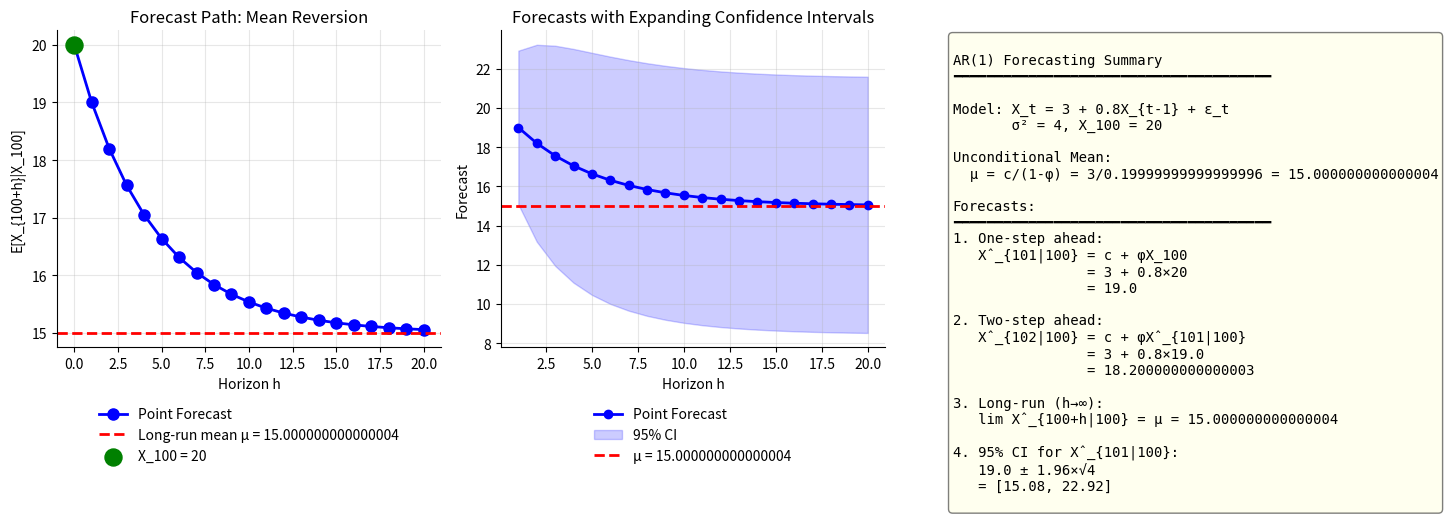

Source code (Python): (Note: this script raises an exception after producing the figure.)
"""
TSA_ch2_ex4_forecast
====================
Seminar Exercise 4: AR(1) Forecasting

Problem: X_t = 3 + 0.8X_{t-1} + ε_t, σ² = 4, X_100 = 20
Calculate 1-step, 2-step, long-run forecasts and 95% CI
"""

import numpy as np
import matplotlib.pyplot as plt
from scipy import stats

# --- Standard chart style ---
plt.rcParams['figure.facecolor'] = 'none'
plt.rcParams['axes.facecolor'] = 'none'
plt.rcParams['savefig.facecolor'] = 'none'
plt.rcParams['savefig.transparent'] = True
plt.rcParams['axes.grid'] = False
plt.rcParams['axes.spines.top'] = False
plt.rcParams['axes.spines.right'] = False


# Given parameters
c = 3           # constant
phi = 0.8       # AR coefficient
sigma_sq = 4    # variance of white noise
X_100 = 20      # current observation

print("=" * 60)
print("AR(1) FORECASTING - Step by Step Solution")
print("=" * 60)
print(f"\nModel: X_t = {c} + {phi}X_{{t-1}} + ε_t")
print(f"where σ² = {sigma_sq}")
print(f"Given: X_100 = {X_100}")

# First, calculate the unconditional mean
print("\n" + "-" * 60)
print("Preliminary: Calculate Unconditional Mean μ")
print("-" * 60)
print("\nμ = c / (1 - φ)")
print(f"μ = {c} / (1 - {phi})")
print(f"μ = {c} / {1 - phi}")

mu = c / (1 - phi)
print(f"μ = {mu}")

# 1. One-step forecast
print("\n" + "-" * 60)
print("1. Calculate 1-Step Ahead Forecast X̂_{101|100}")
print("-" * 60)
print("\nForecast formula:")
print("  X̂_{n+1|n} = c + φX_n")
print()
print(f"  X̂_{{101|100}} = {c} + {phi} × X_100")
print(f"             = {c} + {phi} × {X_100}")
print(f"             = {c} + {phi * X_100}")

X_hat_101 = c + phi * X_100
print(f"             = {X_hat_101}")

# 2. Two-step forecast
print("\n" + "-" * 60)
print("2. Calculate 2-Step Ahead Forecast X̂_{102|100}")
print("-" * 60)
print("\nForecast formula (iterating):")
print("  X̂_{n+2|n} = c + φX̂_{n+1|n}")
print()
print(f"  X̂_{{102|100}} = {c} + {phi} × X̂_{{101|100}}")
print(f"             = {c} + {phi} × {X_hat_101}")
print(f"             = {c} + {phi * X_hat_101}")

X_hat_102 = c + phi * X_hat_101
print(f"             = {X_hat_102}")

print("\nAlternative formula:")
print("  X̂_{n+h|n} = μ + φ^h(X_n - μ)")
print(f"  X̂_{{102|100}} = {mu} + {phi}²×({X_100} - {mu})")
print(f"             = {mu} + {phi**2}×{X_100 - mu}")
print(f"             = {mu} + {phi**2 * (X_100 - mu)}")
print(f"             = {mu + phi**2 * (X_100 - mu)} ✓")

# 3. Long-run forecast
print("\n" + "-" * 60)
print("3. Calculate Long-Run Forecast (h → ∞)")
print("-" * 60)
print("\nAs h → ∞:")
print("  X̂_{n+h|n} = μ + φ^h(X_n - μ)")
print()
print(f"Since |φ| = {abs(phi)} < 1:")
print(f"  lim_{{h→∞}} φ^h = lim_{{h→∞}} {phi}^h = 0")
print()
print("Therefore:")
print(f"  lim_{{h→∞}} X̂_{{100+h|100}} = μ + 0×(X_100 - μ) = μ = {mu}")

X_hat_inf = mu

# 4. 95% Confidence interval for 1-step forecast
print("\n" + "-" * 60)
print("4. Calculate 95% CI for X̂_{101|100}")
print("-" * 60)
print("\nMean Squared Forecast Error for 1-step ahead:")
print("  MSFE(1) = Var(ε_{n+1}) = σ²")
print(f"  MSFE(1) = {sigma_sq}")
print()
print("Standard error:")
print(f"  SE(1) = √MSFE(1) = √{sigma_sq} = {np.sqrt(sigma_sq)}")
print()
print("95% Confidence Interval:")
print("  X̂_{101|100} ± 1.96 × SE(1)")
print(f"  {X_hat_101} ± 1.96 × {np.sqrt(sigma_sq)}")
print(f"  {X_hat_101} ± {1.96 * np.sqrt(sigma_sq):.2f}")

CI_lower = X_hat_101 - 1.96 * np.sqrt(sigma_sq)
CI_upper = X_hat_101 + 1.96 * np.sqrt(sigma_sq)
print(f"\n95% CI: [{CI_lower:.2f}, {CI_upper:.2f}]")

# Visualization
fig, axes = plt.subplots(1, 3, figsize=(15, 5))

# Forecast path
ax1 = axes[0]
h_vals = np.arange(0, 21)
forecasts = mu + phi**h_vals * (X_100 - mu)

ax1.plot(h_vals, forecasts, 'bo-', markersize=8, linewidth=2, label='Point Forecast')
ax1.axhline(y=mu, color='red', linestyle='--', linewidth=2, label=f'Long-run mean μ = {mu}')
ax1.scatter([0], [X_100], color='green', s=150, zorder=5, label=f'X_100 = {X_100}')
ax1.set_title('Forecast Path: Mean Reversion', fontsize=12)
ax1.set_xlabel('Horizon h')
ax1.set_ylabel('E[X_{100+h}|X_100]')
ax1.legend(loc='upper center', bbox_to_anchor=(0.5, -0.15), frameon=False)
ax1.grid(True, alpha=0.3)

# Forecast with confidence intervals
ax2 = axes[1]
# Calculate MSFE for each horizon
msfe = np.array([sigma_sq * sum(phi**(2*j) for j in range(i+1)) for i in range(20)])
se = np.sqrt(msfe)

ax2.plot(range(1, 21), forecasts[1:], 'bo-', markersize=6, linewidth=2, label='Point Forecast')
ax2.fill_between(range(1, 21),
                 forecasts[1:] - 1.96*se,
                 forecasts[1:] + 1.96*se,
                 alpha=0.2, color='blue', label='95% CI')
ax2.axhline(y=mu, color='red', linestyle='--', linewidth=2, label=f'μ = {mu}')
ax2.set_title('Forecasts with Expanding Confidence Intervals', fontsize=12)
ax2.set_xlabel('Horizon h')
ax2.set_ylabel('Forecast')
ax2.legend(loc='upper center', bbox_to_anchor=(0.5, -0.15), frameon=False)
ax2.grid(True, alpha=0.3)

# Summary
ax3 = axes[2]
ax3.axis('off')
summary = f"""
AR(1) Forecasting Summary
━━━━━━━━━━━━━━━━━━━━━━━━━━━━━━━━━━━━━━

Model: X_t = {c} + {phi}X_{{t-1}} + ε_t
       σ² = {sigma_sq}, X_100 = {X_100}

Unconditional Mean:
  μ = c/(1-φ) = {c}/{1-phi} = {mu}

Forecasts:
━━━━━━━━━━━━━━━━━━━━━━━━━━━━━━━━━━━━━━
1. One-step ahead:
   X̂_{{101|100}} = c + φX_100
                = {c} + {phi}×{X_100}
                = {X_hat_101}

2. Two-step ahead:
   X̂_{{102|100}} = c + φX̂_{{101|100}}
                = {c} + {phi}×{X_hat_101}
                = {X_hat_102}

3. Long-run (h→∞):
   lim X̂_{{100+h|100}} = μ = {mu}

4. 95% CI for X̂_{{101|100}}:
   {X_hat_101} ± 1.96×√{sigma_sq}
   = [{CI_lower:.2f}, {CI_upper:.2f}]
"""
ax3.text(0.02, 0.98, summary, transform=ax3.transAxes, fontsize=10,
         verticalalignment='top', family='monospace',
         bbox=dict(boxstyle='round', facecolor='lightyellow', alpha=0.5))

plt.tight_layout()
plt.savefig('../../charts/ch2_seminar_ex4_forecast.png', dpi=150, bbox_inches='tight', transparent=True)
plt.savefig('../../charts/ch2_seminar_ex4_forecast.pdf', bbox_inches='tight', transparent=True)
plt.show()

print("\n" + "=" * 60)
print("FINAL ANSWERS:")
print("=" * 60)
print(f"Mean: μ = {mu}")
print(f"1. X̂_{{101|100}} = {X_hat_101}")
print(f"2. X̂_{{102|100}} = {X_hat_102}")
print(f"3. Long-run forecast: {X_hat_inf}")
print(f"4. 95% CI for X̂_{{101|100}}: [{CI_lower:.2f}, {CI_upper:.2f}]")
